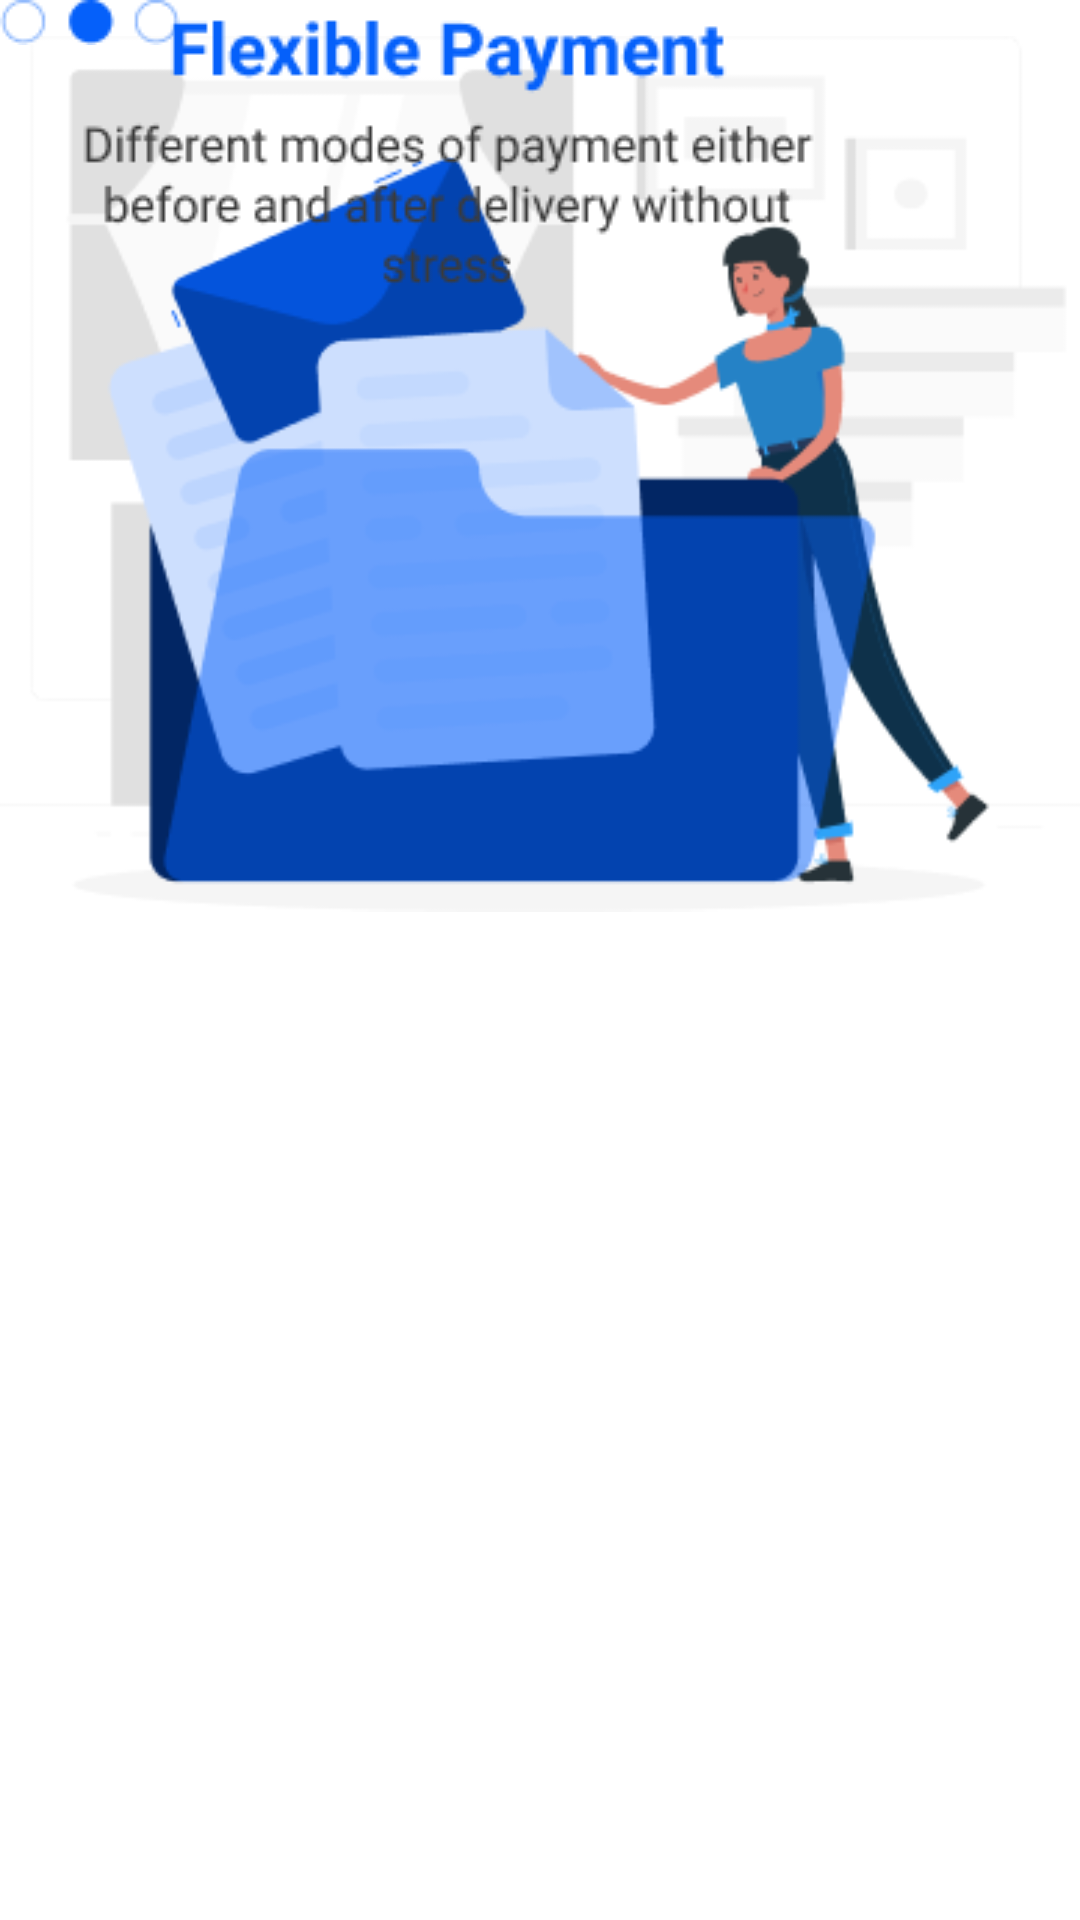

Produce the Android XML layout that renders to this screen, including the resource entries it uses.
<!-- AndroidManifest.xml: application theme Theme.Champ -->
<!-- res/layout/activity_onboarding2.xml -->
<?xml version="1.0" encoding="utf-8"?>
<androidx.constraintlayout.widget.ConstraintLayout xmlns:android="http://schemas.android.com/apk/res/android"
    xmlns:app="http://schemas.android.com/apk/res-auto"
    xmlns:tools="http://schemas.android.com/tools"
    android:id="@+id/main"
    android:layout_width="match_parent"
    android:layout_height="match_parent"
    android:background="@color/white"
    tools:context=".Onboarding2">

    <ImageView
        android:id="@+id/imageView4"
        android:layout_width="wrap_content"
        android:layout_height="wrap_content"
        app:layout_constraintEnd_toEndOf="parent"
        app:layout_constraintStart_toStartOf="parent"
        app:srcCompat="@drawable/docs"
        tools:layout_editor_absoluteY="140dp" />

    <ImageView
        android:id="@+id/imageView6"
        android:layout_width="wrap_content"
        android:layout_height="wrap_content"
        app:srcCompat="@drawable/onb2"
        tools:layout_editor_absoluteX="56dp"
        tools:layout_editor_absoluteY="469dp" />

    <ImageView
        android:id="@+id/imageView10"
        android:layout_width="wrap_content"
        android:layout_height="wrap_content"
        app:srcCompat="@drawable/slider2"
        tools:layout_editor_absoluteX="175dp"
        tools:layout_editor_absoluteY="622dp" />
</androidx.constraintlayout.widget.ConstraintLayout>
<!-- resources referenced by this layout -->
<resources>
  <!-- drawable docs: png bitmap (drawable, 22010 bytes) -->
  <!-- drawable onb2: png bitmap (drawable, 7908 bytes) -->
  <!-- drawable slider2: png bitmap (drawable, 891 bytes) -->
  <style name="Theme.Champ" parent="Base.Theme.Champ" />
  <style name="Base.Theme.Champ" parent="Theme.Material3.DayNight.NoActionBar">
          
          
      </style>
  <!-- not gathered from this repository: default colours our renderer supplied (Android Studio template values) -->
  <color name="white">#FFFFFFFF</color>
</resources>
